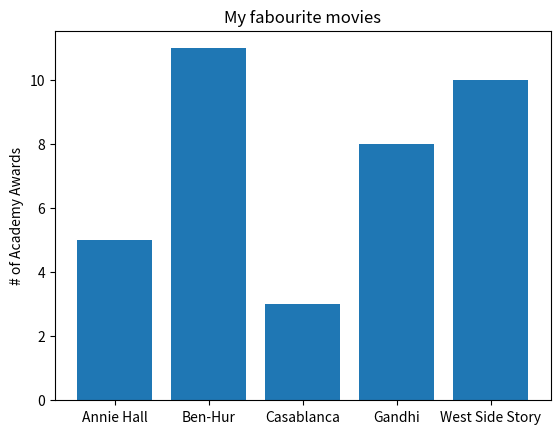

Recreate this plot in Python. (Note: this script raises an exception after producing the figure.)
from matplotlib import pyplot as plt

movies = ["Annie Hall", "Ben-Hur", "Casablanca", "Gandhi", "West Side Story"]
num_oscars = [5, 11, 3, 8, 10]

plt.bar(range(len(movies)), num_oscars)

plt.title("My fabourite movies")
plt.ylabel("# of Academy Awards")

# label x-axis with movie names at bar centers
plt.xticks(range(len(movies)), movies)

fig1 = plt.gcf()
plt.show()
fig1.savefig("ch3/bar_chart.png")
